9-way image classification set "ProjectAkhirMultimedia" from GitHub (M-2002/ProjectAkhirMultimedia); label vocabulary: emprit ginger, jahe merah, jahe putih, kencur, kunyit hitam, kunyit kuning, kunyit putih, lengkuas, temulawak.

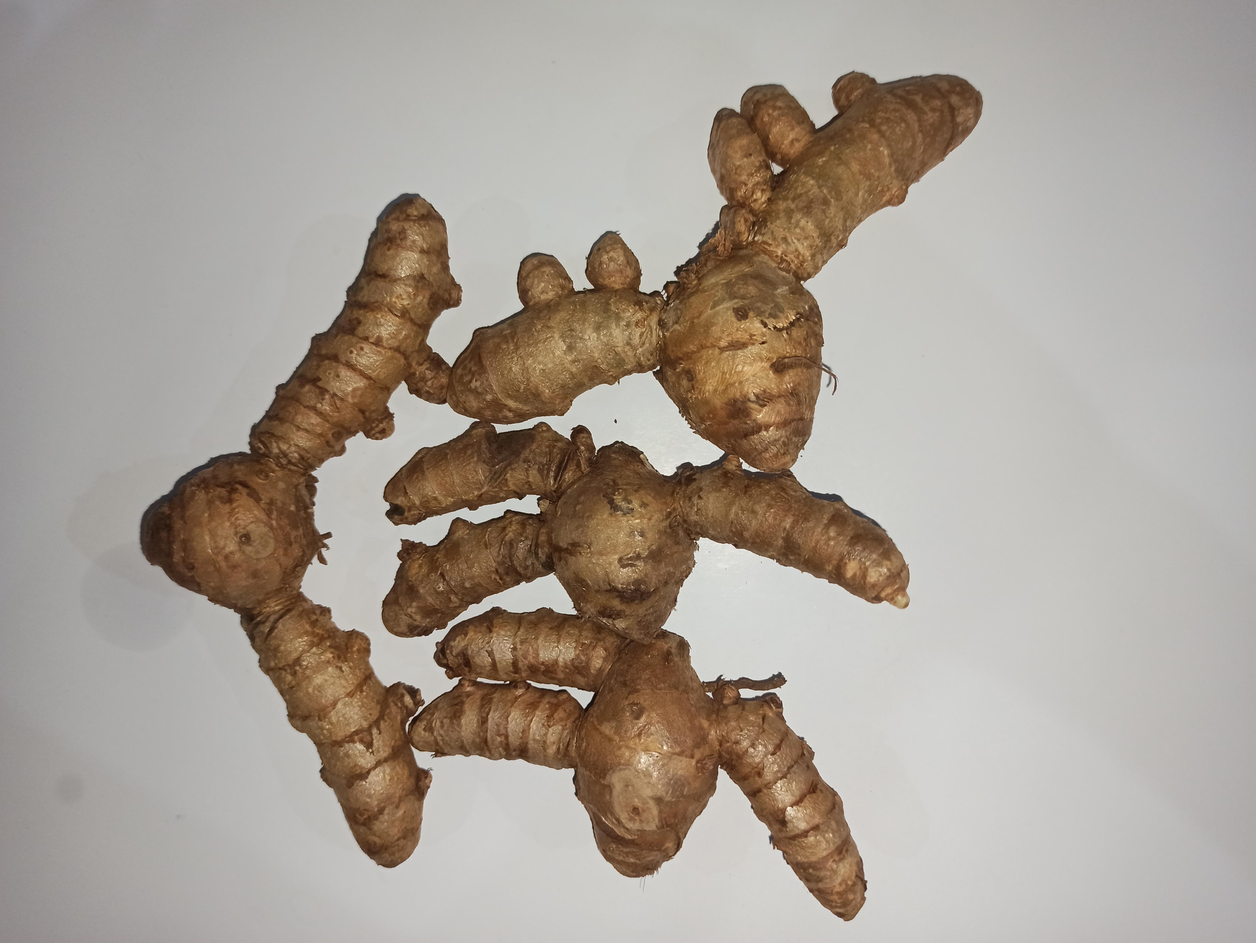
Label: kunyit putih

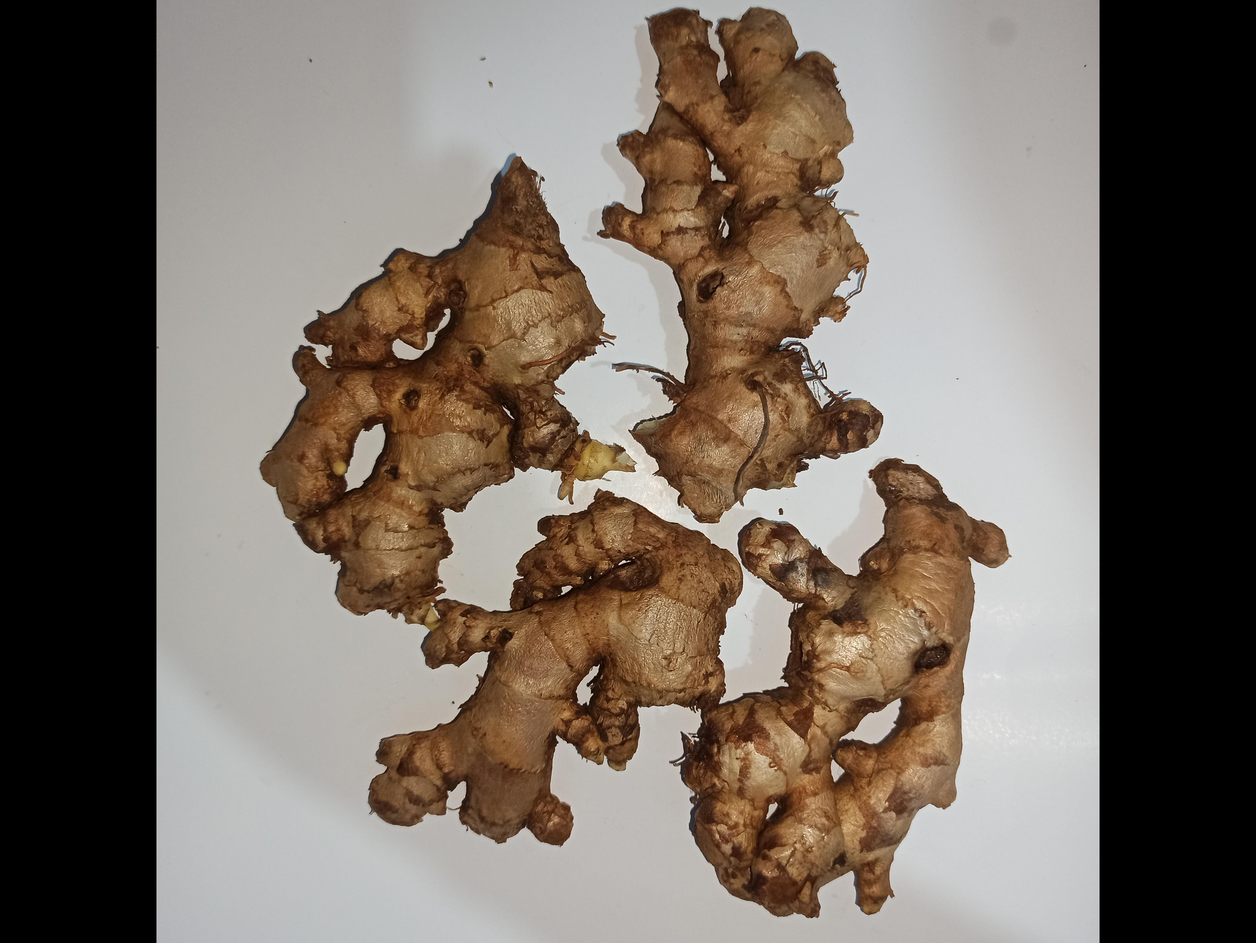
Label: jahe merah

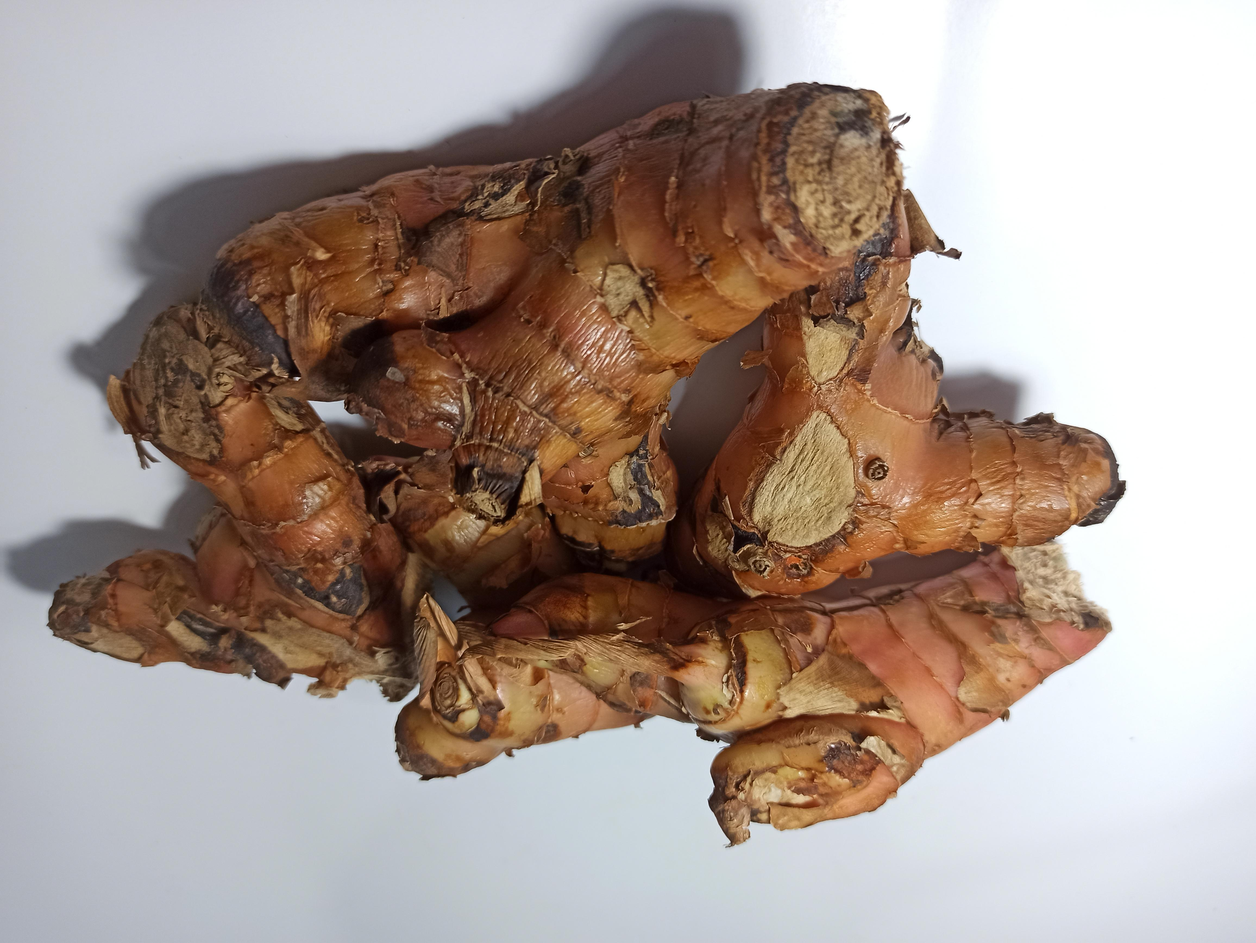
Label: lengkuas

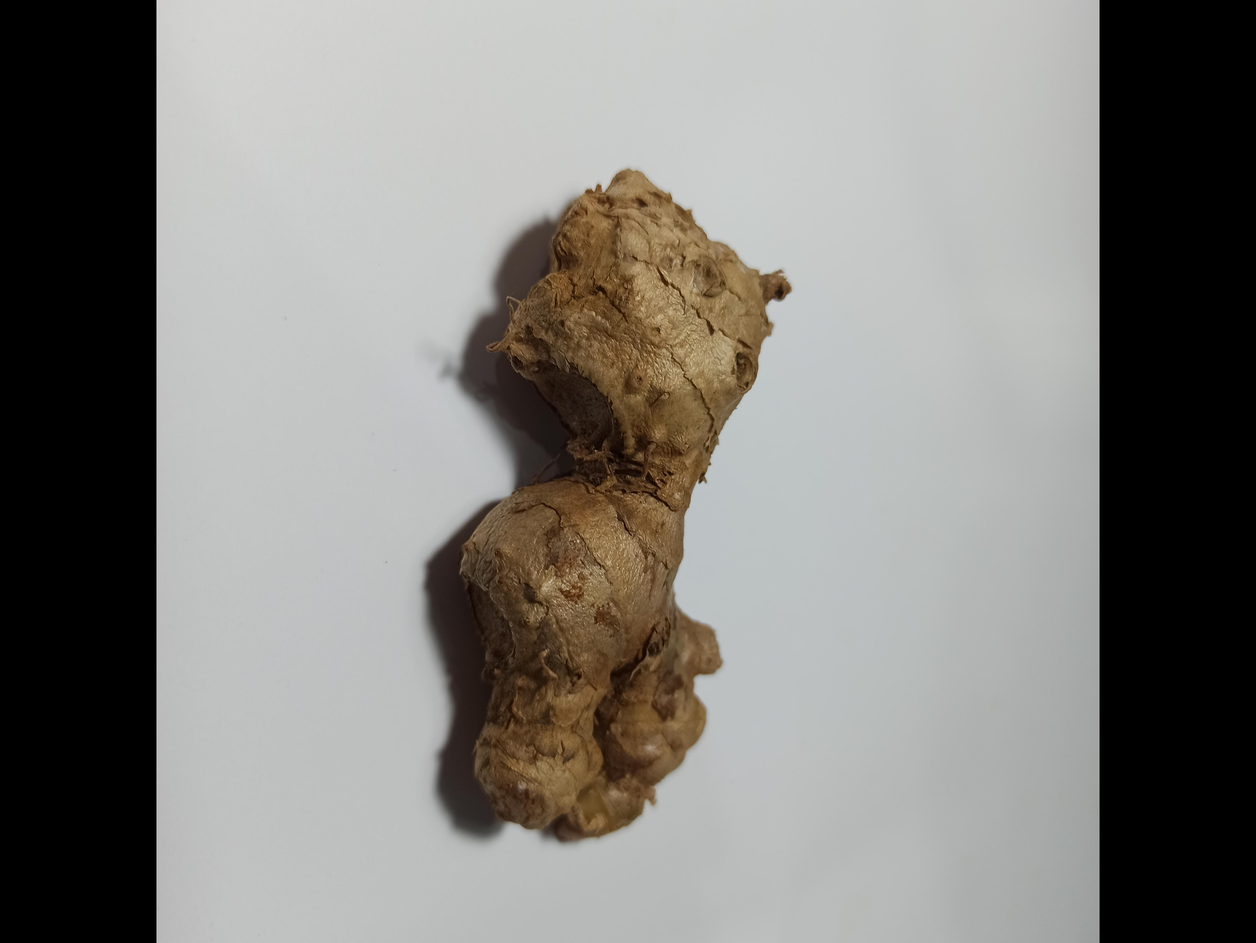
Label: emprit ginger

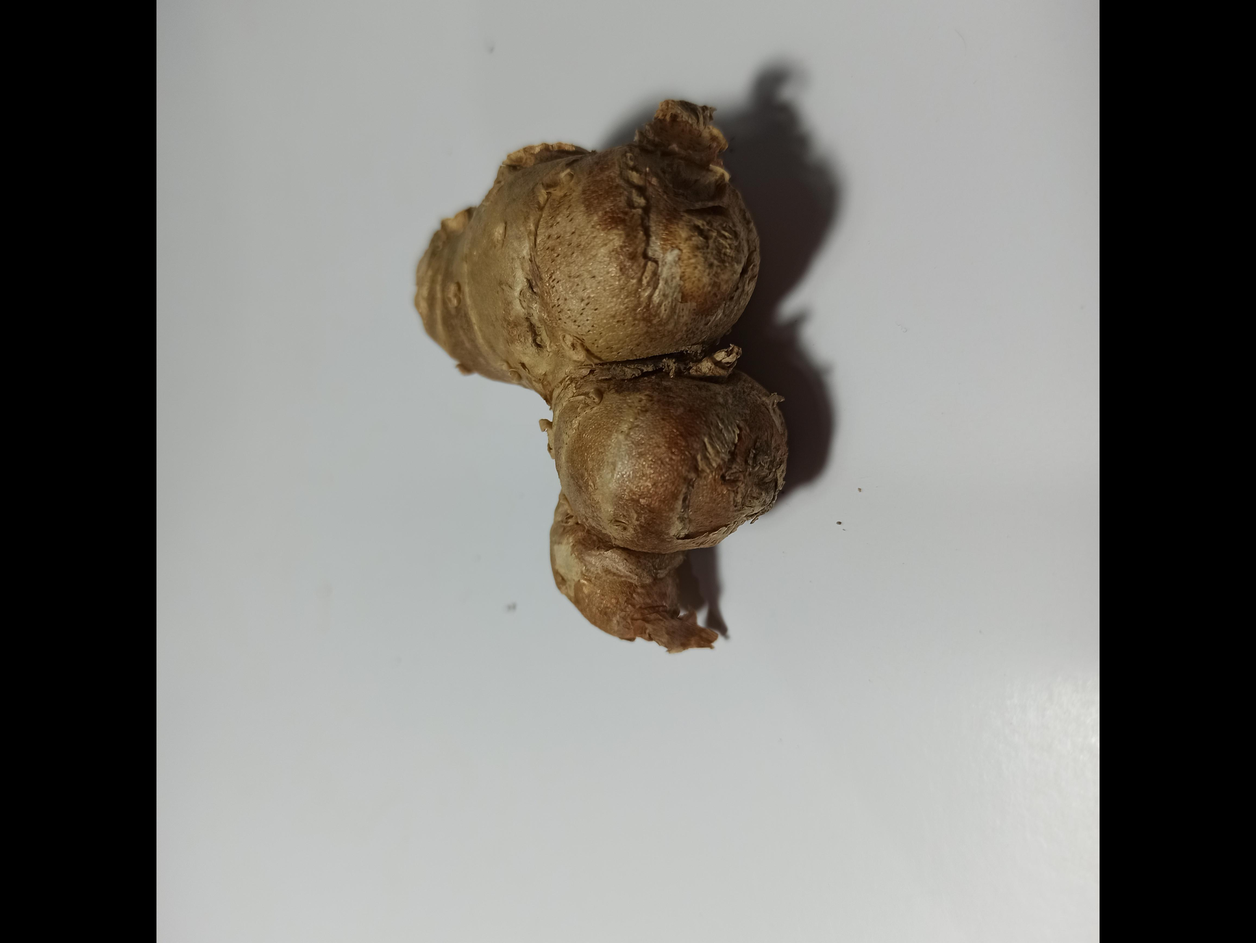
Label: kencur

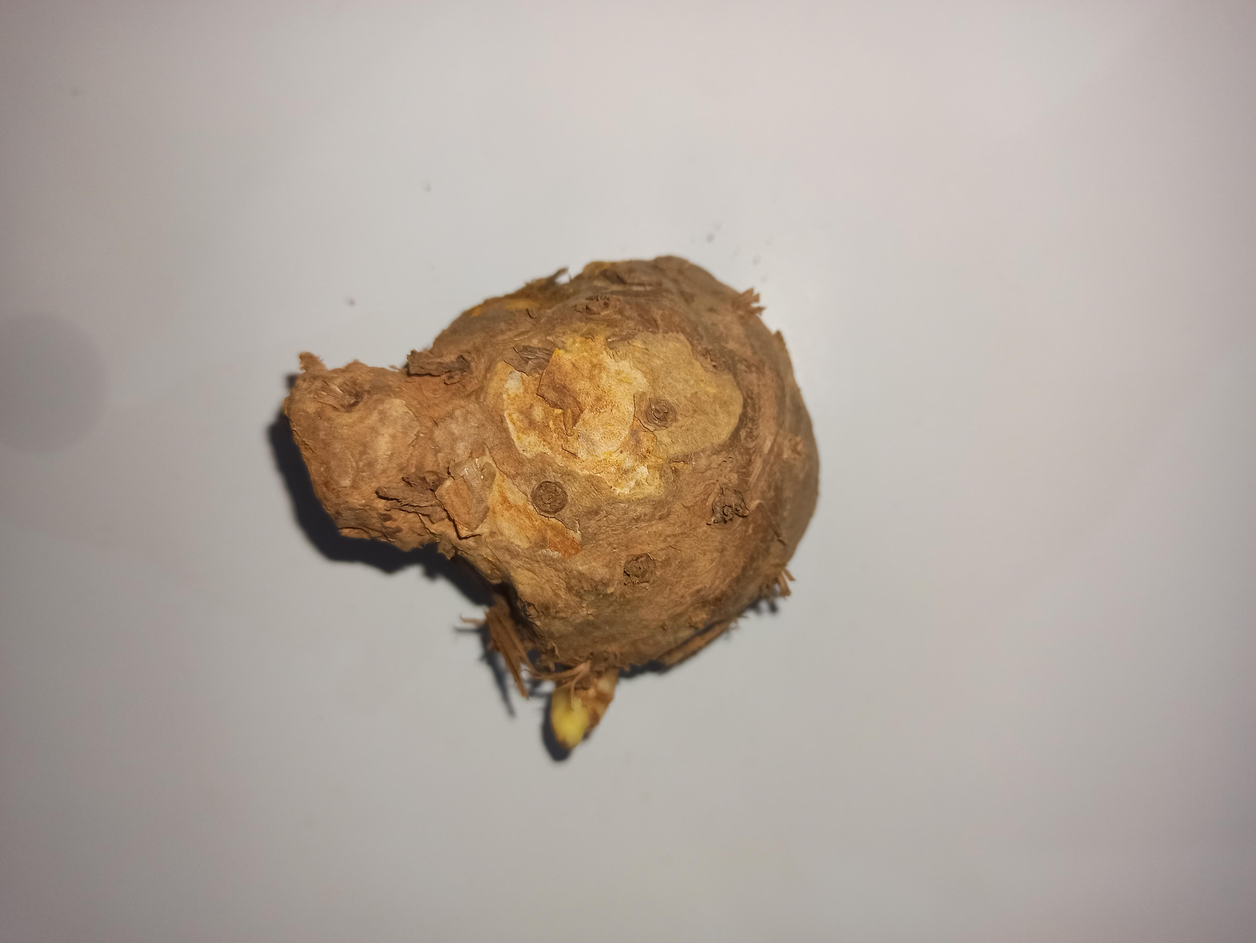
Label: temulawak
